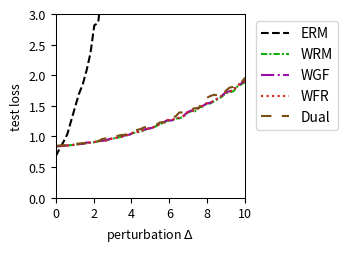

This figure's Python source:
import numpy as np
import matplotlib.pyplot as plt
from scipy.optimize import minimize
from scipy.special import logsumexp

# --- Experiment Setup & Parameter Definitions ---
# Define the problem's dimensions
DIM_M = 10  # Number of rows for matrix A
DIM_N = 10  # Number of columns for matrix A (dimension of theta)

# Define the number of training/test samples
N_TRAIN_SAMPLES = 20
N_TEST_SAMPLES = 1000

# Define the perturbation range for distribution shift
DELTA_MIN = 0.0
DELTA_MAX = 10.0
DELTA_STEPS = 50

# --- DRO Algorithm Hyperparameters ---
N_EPOCHS = 50 # Number of iterations for the outer optimization
LEARNING_RATE = 0.01 # Learning rate for the outer optimization of theta
LAMBDA_VAL = 0.2 # Regularization parameter lambda
EPSILON = 2 # Entropy regularization parameter epsilon
GRAD_CLIP_THRESHOLD = 100.0 # Gradient clipping threshold to prevent explosion

# WGF (Algorithm 3), WFR (Algorithm 4), WRM Specific Parameters
K_INNER_STEPS = 30  # Number of inner loop iterations K
INNER_STEP_SIZE = 0.1 # Inner loop step size eta
WFR_WEIGHT_STEP_SIZE = 0.16 # Step size for weight updates in WFR

# WGF, WFR, RGO Specific Parameters
M_PARTICLES = 8 # Number of particles (samples) used

# Dual Method Specific Parameters
SINKHORN_SAMPLE_LEVEL = 4 # Monte Carlo sampling level for the Dual method

# --- Generate a Fixed Problem Instance ---
np.random.seed(219)
A0 = np.random.randn(DIM_M, DIM_N)
A1 = np.random.randn(DIM_M, DIM_N)
b = np.random.randn(DIM_M)

# --- Data Generation Functions ---
def generate_training_data(n_samples):
    """Generates training data."""
    return np.random.uniform(-0.5, 0.5, n_samples)

def generate_test_data(n_samples, delta):
    """Generates test data with a distributional shift."""
    lower_bound = -0.5 * (1 + delta)
    upper_bound = 0.5 * (1 + delta)
    return np.random.uniform(lower_bound, upper_bound, n_samples)

# --- Core Function Definitions (Vectorized) ---
def loss_function(theta, z):
    """ Computes the loss f_theta(z) for a single sample or a batch of samples z. """
    z = np.atleast_1d(z)
    # A_z shape: (num_z, DIM_M, DIM_N)
    A_z = A0[np.newaxis, :, :] + z[:, np.newaxis, np.newaxis] * A1[np.newaxis, :, :]
    # residual shape: (num_z, DIM_M)
    residual = A_z @ theta - b[np.newaxis, :]
    # loss shape: (num_z,)
    loss = np.sum(residual**2, axis=1) / DIM_M
    return loss.squeeze()

def loss_grad_theta(theta, z):
    """ Computes the gradient of the loss function with respect to theta, nabla_theta f_theta(z), for one or a batch of z. """
    z = np.atleast_1d(z)
    # A_z shape: (num_z, DIM_M, DIM_N)
    A_z = A0[np.newaxis, :, :] + z[:, np.newaxis, np.newaxis] * A1[np.newaxis, :, :]
    # residual shape: (num_z, DIM_M)
    residual = A_z @ theta - b[np.newaxis, :]
    # grad shape: (num_z, DIM_N)
    grad = 2 * (A_z.transpose(0, 2, 1) @ residual[:, :, np.newaxis]).squeeze(axis=2)
    return grad.squeeze()

def loss_grad_z(theta, z):
    """ Computes the gradient of the loss function with respect to z, nabla_z f_theta(z), for one or a batch of z. """
    z = np.atleast_1d(z)
    # A_z shape: (num_z, DIM_M, DIM_N)
    A_z = A0[np.newaxis, :, :] + z[:, np.newaxis, np.newaxis] * A1[np.newaxis, :, :]
    # residual shape: (num_z, DIM_M)
    residual = A_z @ theta - b[np.newaxis, :]
    # grad_A_z is A1 @ theta, shape: (DIM_M,)
    grad_A_z = A1 @ theta
    # grad shape: (num_z,)
    grad = 2 * np.sum(residual * grad_A_z[np.newaxis, :], axis=1)
    return grad.squeeze()

# --- ERM (Empirical Risk Minimization) Implementation ---
def erm_objective_function(theta, xi_samples):
    """ Calculates the ERM objective function value (average loss). """
    return np.mean(loss_function(theta, xi_samples))

def solve_erm(xi_train_samples):
    """ Solves the ERM problem using an optimizer. """
    initial_theta = np.zeros(DIM_N)
    result = minimize(
        erm_objective_function, initial_theta, args=(xi_train_samples,), method='BFGS')
    if not result.success:
        print("Warning: ERM optimization may not have converged.")
    return result.x

# --- MMD-DRO (Maximum Mean Discrepancy DRO) Implementation ---
def imq_kernel_and_grad_numpy(x, y, c=1.0, beta=-0.5):
    """
    Computes the Inverse Multi-Quadric (IMQ) kernel and its gradient w.r.t. x.
    k(x, y) = (c + ||x - y||^2)^beta
    """
    diffs = x[:, np.newaxis, :] - y[np.newaxis, :, :]
    sq_dists = np.sum(diffs**2, axis=2)
    kernel_matrix = (c + sq_dists)**beta
    grad_multiplier = 2 * beta * (c + sq_dists)**(beta - 1)
    grad_k_x = diffs * grad_multiplier[:, :, np.newaxis]
    return kernel_matrix, grad_k_x

def solve_mmd_dro(xi_train_samples):
    """ Solves Sinkhorn DRO using an MMD gradient flow sampler. """
    theta = np.zeros(DIM_N)
    num_train = len(xi_train_samples)

    for epoch in range(N_EPOCHS):
        particles = np.tile(xi_train_samples[:, np.newaxis], (1, M_PARTICLES))
        current_inner_steps = int(max(5, K_INNER_STEPS * (epoch + 1) / N_EPOCHS))
        
        for _ in range(current_inner_steps):
            particles_flat = particles.flatten()
            loss_grads = loss_grad_z(theta, particles_flat)

            particles_reshaped = particles_flat[:, np.newaxis]
            xi_train_reshaped = xi_train_samples[:, np.newaxis]

            _, grad_K_clone = imq_kernel_and_grad_numpy(particles_reshaped, particles_reshaped)
            mmd_term1 = np.mean(grad_K_clone, axis=1).squeeze()

            _, grad_K_orig = imq_kernel_and_grad_numpy(particles_reshaped, xi_train_reshaped)
            mmd_term2 = np.mean(grad_K_orig, axis=1).squeeze()

            velocity = loss_grads - LAMBDA_VAL * (mmd_term1 - mmd_term2)
            noise = np.random.randn(*particles_flat.shape) * 0.01
            
            particles_flat = particles_flat + INNER_STEP_SIZE * velocity + noise
            particles = particles_flat.reshape(num_train, M_PARTICLES)
        
        all_grads = loss_grad_theta(theta, particles.flatten())
        avg_particle_grads = all_grads.reshape(num_train, M_PARTICLES, -1).mean(axis=1)
        total_grad = avg_particle_grads.sum(axis=0)
            
        avg_grad = total_grad / num_train
        grad_norm = np.linalg.norm(avg_grad)
        if grad_norm > GRAD_CLIP_THRESHOLD:
            avg_grad = avg_grad * GRAD_CLIP_THRESHOLD / grad_norm
        theta -= LEARNING_RATE * avg_grad
        
    return theta


# --- RGO (Algorithm 2) Implementation (Vectorized) ---
# def solve_rgo(xi_train_samples):
#     """ Solves Sinkhorn DRO using the RGO algorithm. """
#     theta = np.zeros(DIM_N)
#     num_train = len(xi_train_samples)
    
#     def rgo_inner_objective(z, xi, current_theta):
#         l = loss_function(current_theta, z.flatten()).reshape(z.shape)
#         penalty = (z - xi)**2
#         return -l / (LAMBDA_VAL * EPSILON) + penalty / EPSILON

#     def rgo_inner_objective_grad_z(z, xi, current_theta):
#         grad_l_z = loss_grad_z(current_theta, z)
#         grad_penalty = 2 * (z - xi)
#         return -grad_l_z / (LAMBDA_VAL * EPSILON) + grad_penalty
    
#     for epoch in range(N_EPOCHS):
#         # Stage 1: Use gradient descent to find z* for all xi simultaneously
#         z_k = xi_train_samples.copy()
#         for _ in range(K_INNER_STEPS):
#             grad = rgo_inner_objective_grad_z(z_k, xi_train_samples, theta)
#             z_k -= INNER_STEP_SIZE * grad
#         z_star_batch = z_k

#         # Stage 2: Vectorized rejection sampling M_PARTICLES times for each xi
#         variance = (LAMBDA_VAL * EPSILON) / (2 * LAMBDA_VAL - RGO_SMOOTHNESS_L)
#         if variance <= 0: variance = 1e-6
#         std_dev = np.sqrt(variance)
        
#         z_star_expanded = z_star_batch[:, np.newaxis]
#         xi_expanded = xi_train_samples[:, np.newaxis]
        
#         final_accepted_samples = np.zeros((num_train, M_PARTICLES))
#         active_flags = np.ones((num_train, M_PARTICLES), dtype=bool)
        
#         for _ in range(100): # Max 100 attempts for vectorization
#             if not np.any(active_flags): break
            
#             proposals = np.random.normal(0, std_dev, size=(num_train, M_PARTICLES))
#             z_candidates = z_star_expanded + proposals
            
#             f_val_candidates = rgo_inner_objective(z_candidates, xi_expanded, theta)
#             f_val_star = rgo_inner_objective(z_star_expanded, xi_expanded, theta)
            
#             log_accept_prob = -f_val_candidates + f_val_star - (proposals**2 / (2*variance))
            
#             acceptance_mask = np.log(np.random.rand(num_train, M_PARTICLES)) < log_accept_prob
#             newly_accepted = acceptance_mask & active_flags
            
#             final_accepted_samples[newly_accepted] = z_candidates[newly_accepted]
#             active_flags[newly_accepted] = False

#         if np.any(active_flags):
#             final_accepted_samples[active_flags] = z_star_expanded[active_flags]

#         all_grads = loss_grad_theta(theta, final_accepted_samples.flatten())
#         avg_particle_grads = all_grads.reshape(num_train, M_PARTICLES, -1).mean(axis=1)
#         total_grad = avg_particle_grads.sum(axis=0)
        
#         avg_grad = total_grad / num_train
#         grad_norm = np.linalg.norm(avg_grad)
#         if grad_norm > GRAD_CLIP_THRESHOLD:
#             avg_grad = avg_grad * GRAD_CLIP_THRESHOLD / grad_norm
#         theta -= LEARNING_RATE * avg_grad
        
#     return theta

# --- Wasserstein Gradient Flow (WGF) Implementation (Vectorized) ---
def solve_wgf(xi_train_samples):
    """ Solves Sinkhorn DRO using Wasserstein Gradient Flow (WGF). """
    theta = np.zeros(DIM_N)
    num_train = len(xi_train_samples)
    
    def f_bar_grad_z(z, xi, current_theta):
        grad_f = loss_grad_z(current_theta, z)
        return grad_f - 2 * LAMBDA_VAL * (z - xi)

    for epoch in range(N_EPOCHS):
        particles = np.tile(xi_train_samples[:, np.newaxis], (1, M_PARTICLES))
        
        for _ in range(K_INNER_STEPS):
            particles_flat = particles.flatten()
            xi_expanded = np.repeat(xi_train_samples, M_PARTICLES)
            
            grad = f_bar_grad_z(particles_flat, xi_expanded, theta)
            noise = np.random.normal(0, 1, size=particles_flat.shape)
            
            updated_particles_flat = particles_flat + INNER_STEP_SIZE * grad + np.sqrt(2 * INNER_STEP_SIZE * LAMBDA_VAL * EPSILON) * noise
            particles = updated_particles_flat.reshape(num_train, M_PARTICLES)
            particles = np.clip(particles, -1, 1)
            
        all_grads = loss_grad_theta(theta, particles.flatten())
        avg_particle_grads = all_grads.reshape(num_train, M_PARTICLES, -1).mean(axis=1)
        total_grad = avg_particle_grads.sum(axis=0)
            
        avg_grad = total_grad / num_train
        grad_norm = np.linalg.norm(avg_grad)
        if grad_norm > GRAD_CLIP_THRESHOLD:
            avg_grad = avg_grad * GRAD_CLIP_THRESHOLD / grad_norm
        theta -= LEARNING_RATE * avg_grad
        
    return theta

# --- WFR Flow (Algorithm 4) Implementation (Vectorized) ---
def solve_wfr(xi_train_samples):
    """ Solves Sinkhorn DRO using WFR Flow. """
    theta = np.zeros(DIM_N)
    num_train = len(xi_train_samples)
    
    def f_bar_grad_z(z, xi, current_theta):
        grad_f = loss_grad_z(current_theta, z)
        return grad_f - 2 * LAMBDA_VAL * (z - xi)

    for epoch in range(N_EPOCHS):
        particles = np.tile(xi_train_samples[:, np.newaxis], (1, M_PARTICLES))
        weights = np.full((num_train, M_PARTICLES), 1.0 / M_PARTICLES)
        
        for _ in range(K_INNER_STEPS):
            particles_flat = particles.flatten()
            xi_expanded = np.repeat(xi_train_samples, M_PARTICLES)
            
            grad = f_bar_grad_z(particles_flat, xi_expanded, theta)
            noise = np.random.normal(0, 1, size=particles_flat.shape)
            updated_particles_flat = particles_flat + INNER_STEP_SIZE * grad + np.sqrt(2 * INNER_STEP_SIZE * LAMBDA_VAL * EPSILON) * noise
            particles = updated_particles_flat.reshape(num_train, M_PARTICLES)
            particles = np.clip(particles, -1, 1)
            
            f_bar_val = loss_function(theta, particles.flatten()).reshape(particles.shape) - LAMBDA_VAL * (particles - xi_train_samples[:, np.newaxis])**2
            weights = (weights**(1 - LAMBDA_VAL * EPSILON * WFR_WEIGHT_STEP_SIZE)) * np.exp(WFR_WEIGHT_STEP_SIZE * f_bar_val)
            
            sum_weights = np.sum(weights, axis=1, keepdims=True)
            weights /= (sum_weights + 1e-9)

            low_weight_threshold = 1e-3
            low_weight_mask = weights < low_weight_threshold
            rows_with_low_weights = np.any(low_weight_mask, axis=1)

            if np.any(rows_with_low_weights):
                max_weight_indices = np.argmax(weights, axis=1, keepdims=True)
                max_weight_vals = np.take_along_axis(weights, max_weight_indices, axis=1)
                highest_weight_point_data = np.take_along_axis(particles, max_weight_indices, axis=1)

                low_weights_sum = np.sum(weights * low_weight_mask, axis=1, keepdims=True)
                num_low_weights = np.sum(low_weight_mask, axis=1, keepdims=True)

                avg_weight = (max_weight_vals + low_weights_sum) / (num_low_weights + 1.0 + 1e-9)

                max_weight_mask = np.zeros_like(weights, dtype=bool)
                np.put_along_axis(max_weight_mask, max_weight_indices, True, axis=1)

                update_mask = (low_weight_mask | max_weight_mask) & rows_with_low_weights[:, np.newaxis]
                
                x_update_mask = low_weight_mask & rows_with_low_weights[:, np.newaxis]

                weights = np.where(update_mask, avg_weight, weights)

                particles = np.where(x_update_mask, highest_weight_point_data, particles)

                sum_weights = np.sum(weights, axis=1, keepdims=True)
                weights /= (sum_weights + 1e-9)
            
        all_grads = loss_grad_theta(theta, particles.flatten()).reshape(num_train, M_PARTICLES, -1)
        weighted_grads = np.sum(weights[:, :, np.newaxis] * all_grads, axis=1)
        total_grad = np.sum(weighted_grads, axis=0)
        
        avg_grad = total_grad / num_train
        grad_norm = np.linalg.norm(avg_grad)
        if grad_norm > GRAD_CLIP_THRESHOLD:
            avg_grad = avg_grad * GRAD_CLIP_THRESHOLD / grad_norm
        theta -= LEARNING_RATE * avg_grad
        
    return theta

# --- WRM (Wasserstein Robust Method) Implementation (Vectorized) ---
def solve_wrm(xi_train_samples):
    """ Solves using WRM (deterministic inner optimization). """
    theta = np.zeros(DIM_N)
    num_train = len(xi_train_samples)
    
    def f_bar_grad_z(z, xi, current_theta):
        grad_f = loss_grad_z(current_theta, z)
        return grad_f - 2 * LAMBDA_VAL * (z - xi)

    for epoch in range(N_EPOCHS):
        z_k = xi_train_samples.copy()
        for _ in range(K_INNER_STEPS):
            grad = f_bar_grad_z(z_k, xi_train_samples, theta)
            z_k += INNER_STEP_SIZE * grad
            z_k = np.clip(z_k, -1, 1)
            
        total_grad = loss_grad_theta(theta, z_k).sum(axis=0)
            
        avg_grad = total_grad / num_train
        grad_norm = np.linalg.norm(avg_grad)
        if grad_norm > GRAD_CLIP_THRESHOLD:
            avg_grad = avg_grad * GRAD_CLIP_THRESHOLD / grad_norm
        theta -= LEARNING_RATE * avg_grad
        
    return theta

# --- Dual Method Implementation (Vectorized) ---
def solve_dual(xi_train_samples):
    """ Solves Sinkhorn DRO using the dual method. """
    theta = np.zeros(DIM_N)
    num_train = len(xi_train_samples)
    
    levels = np.arange(SINKHORN_SAMPLE_LEVEL + 1)
    numerators = 2.0**(-levels)
    denominator = 2.0 - 2.0**(-SINKHORN_SAMPLE_LEVEL)
    probabilities = numerators / denominator
    
    for _ in range(N_EPOCHS):
        sampled_level = np.random.choice(levels, p=probabilities)
        m = 2**sampled_level
        
        noise = np.random.randn(num_train, m) * np.sqrt(EPSILON)
        z_samples = xi_train_samples[:, np.newaxis] + noise
        
        v = loss_function(theta, z_samples.flatten()).reshape(num_train, m) / (LAMBDA_VAL * EPSILON)
        
        v_max = np.max(v, axis=1, keepdims=True)
        weights = np.exp(v - v_max) 
        weights /= np.sum(weights, axis=1, keepdims=True)
        
        grads = loss_grad_theta(theta, z_samples.flatten()).reshape(num_train, m, -1)
        weighted_grads = np.sum(weights[:, :, np.newaxis] * grads, axis=1)
        total_grad = np.sum(weighted_grads, axis=0)

        avg_grad = total_grad / num_train
        grad_norm = np.linalg.norm(avg_grad)
        if grad_norm > GRAD_CLIP_THRESHOLD:
            avg_grad = avg_grad * GRAD_CLIP_THRESHOLD / grad_norm
        theta -= LEARNING_RATE * avg_grad
        
    return theta

# --- Experiment Execution and Evaluation ---
def run_experiment():
    """ Executes the complete experimental procedure. """
    xi_train = generate_training_data(N_TRAIN_SAMPLES)
    
    print("Solving ERM model...")
    theta_erm = solve_erm(xi_train)
    # print("Solving RGO model...")
    # theta_rgo = solve_rgo(xi_train)
    print("Solving WGF model...")
    #np.random.seed(42)
    theta_wgf = solve_wgf(xi_train)
    # print("Solving WFR model...")
    #np.random.seed(42)
    theta_wfr = solve_wfr(xi_train)
    # print("Solving WRM model...")
    theta_wrm = solve_wrm(xi_train)
    print("Solving Dual model...")
    #np.random.seed(42)
    theta_dual = solve_dual(xi_train)
    print("Solvinh MMD model...")
    #theta_mmd_dro = solve_mmd_dro(xi_train)
    print("All models solved.")

    delta_values = np.linspace(DELTA_MIN, DELTA_MAX, DELTA_STEPS)
    results = {'ERM': [],  'WRM': [],'WGF': [], 'WFR': [], 'Dual': []} #, 'MMD': []
    models = {
        'ERM': theta_erm, 'WGF': theta_wgf, 'WFR': theta_wfr, 'WRM': theta_wrm, 'Dual': theta_dual
    } #, 'MMD': theta_mmd_dro

    print("Evaluating all models...")
    for delta in delta_values:
        xi_test = generate_test_data(N_TEST_SAMPLES, delta)
        for name, theta in models.items():
            test_loss = erm_objective_function(theta, xi_test)
            results[name].append(test_loss)
            
    print("Evaluation complete.")
    return delta_values, results

# --- Results Visualization ---
def plot_results(delta_values, results):
    """ Plots the loss curves for all models against the perturbation delta. """
    fig, ax = plt.subplots(figsize=(3.6, 2.613), dpi=300)

    styles = {
        'ERM': {'color': 'k', 'linestyle': '--'},
        'RGO': {'color': '#9467bd', 'linestyle': '-'}, 
        'WGF': {'color': "#9a0ba7", 'linestyle': '-.'},
        'WFR': {'color': "#db2020", 'linestyle': ':'},
        'WRM': {'color': "#0eaf0e", 'linestyle': (0, (3, 1, 1, 1))}, 
        'Dual': {'color': "#7A4E15", 'linestyle': (0, (5, 5))}, 
        'MMD': {'color': "#f19317", 'linestyle': (0, (1, 1))} 
    }
    
    for name, losses in results.items():
        ax.plot(delta_values, losses, linewidth=1.5, label=name, **styles[name])

    #ax.set_title('(a) Uncertain least squares loss', fontsize=11)
    ax.set_xlabel(r'perturbation $\Delta$', fontsize=9)
    ax.set_ylabel('test loss', fontsize=9)
    ax.tick_params(axis='both', which='major', labelsize=9)
    for spine in ax.spines.values():
        spine.set_linewidth(0.75)
    ax.set_xlim(0, 10)
    ax.set_ylim(0, 3)
    ax.grid(False)
    ax.legend(fontsize=10)
    ax.legend(loc='upper left', bbox_to_anchor=(1.02, 1))
    plt.tight_layout()
    plt.savefig('uncertain_least_squares_results.pdf', dpi=300)
    plt.show()

# --- Main Program Entry ---
if __name__ == '__main__':
    with np.errstate(all='ignore'):
        delta_vals, all_results = run_experiment()
        plot_results(delta_vals, all_results)